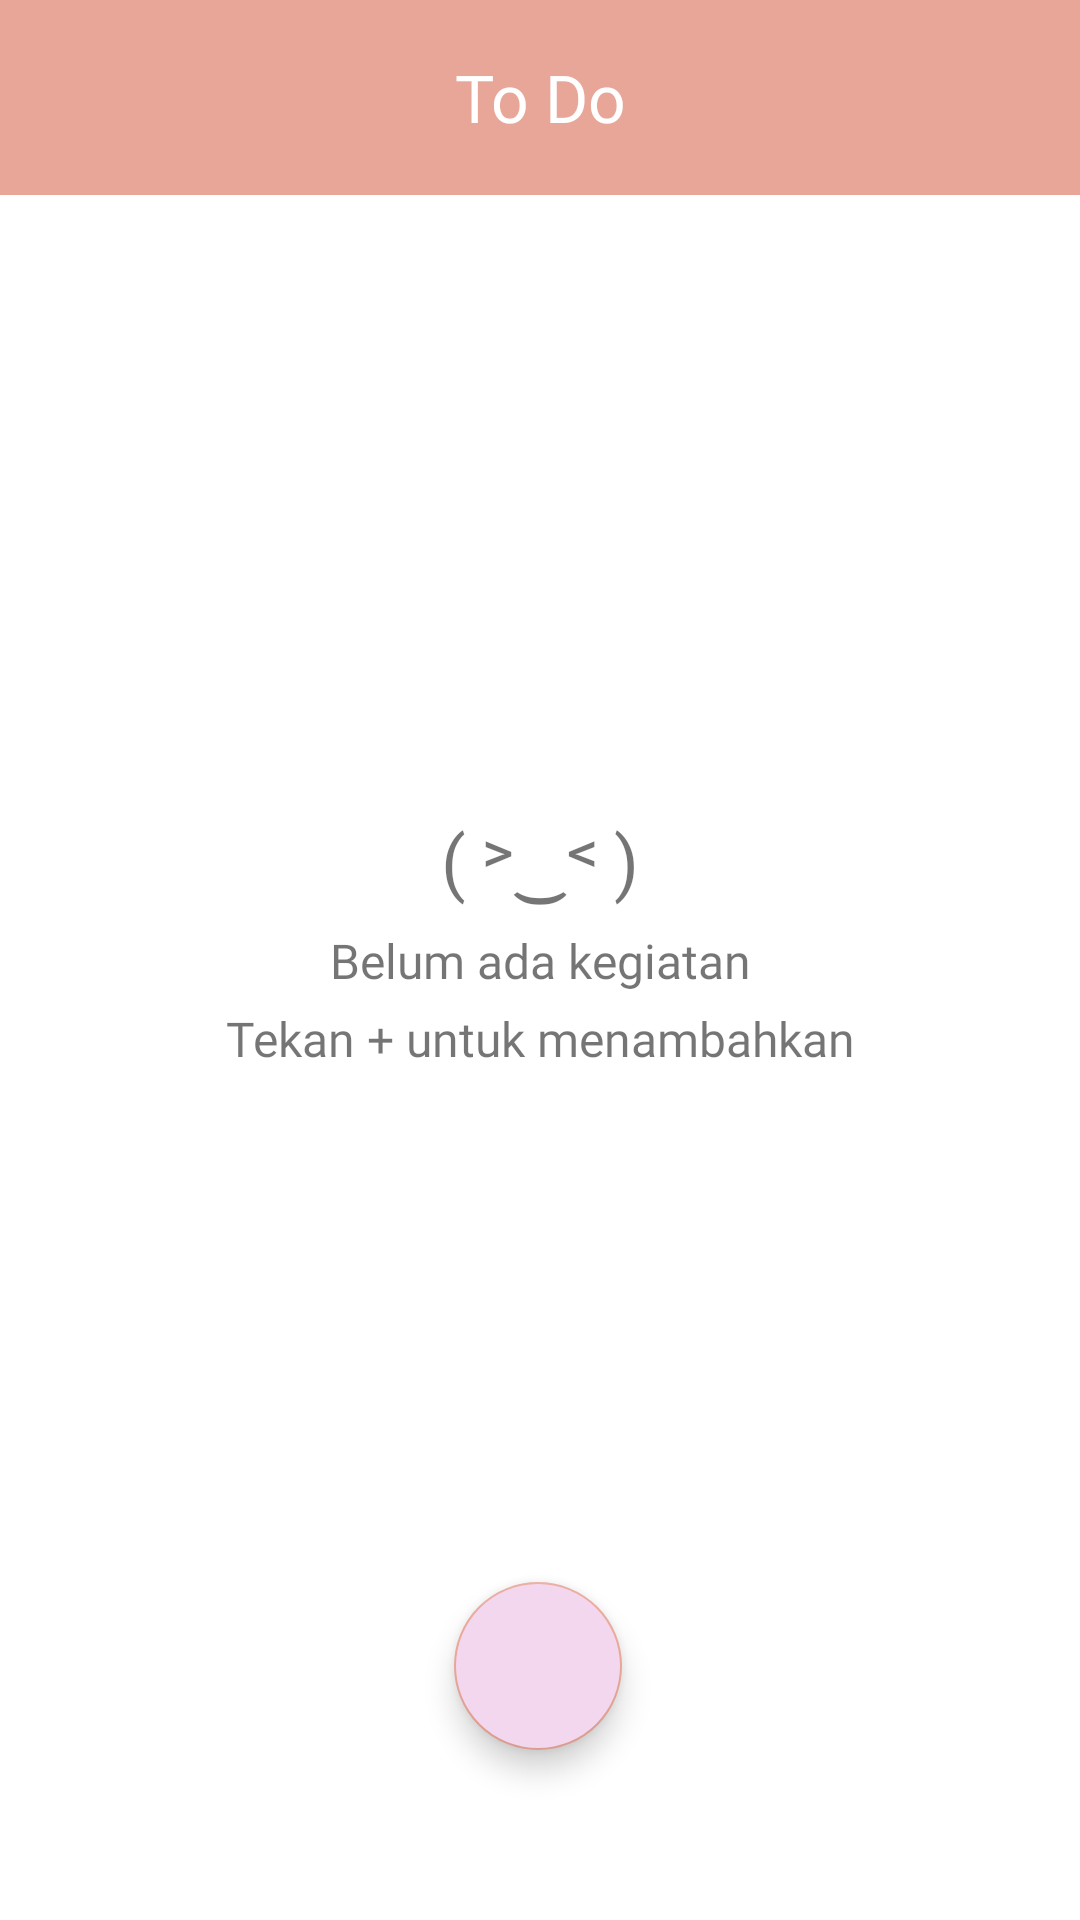

Produce the Android XML layout that renders to this screen, including the resource entries it uses.
<!-- AndroidManifest.xml: application theme Theme.TwilytaskToDoDaily -->
<!-- res/layout/activity_main.xml -->
<?xml version="1.0" encoding="utf-8"?>
<androidx.constraintlayout.widget.ConstraintLayout xmlns:android="http://schemas.android.com/apk/res/android"
    xmlns:app="http://schemas.android.com/apk/res-auto"
    xmlns:tools="http://schemas.android.com/tools"
    android:layout_width="match_parent"
    android:layout_height="match_parent"
    tools:context=".MainActivity">

    <LinearLayout
        android:id="@+id/appBar"
        android:layout_width="match_parent"
        android:layout_height="65dp"
        android:background="@drawable/color_navbar"
        android:elevation="0dp"
        android:orientation="horizontal"
        app:layout_constraintEnd_toEndOf="parent"
        app:layout_constraintStart_toStartOf="parent"
        app:layout_constraintTop_toTopOf="parent">

        <TextView
            android:layout_width="match_parent"
            android:layout_height="wrap_content"
            android:layout_gravity="center"
            android:fontFamily="@font/roboto_bold"
            android:gravity="center_horizontal"
            android:text="@string/to_do"
            android:textColor="@color/white"
            android:textSize="22sp" />

    </LinearLayout>

    <TextView
        android:id="@+id/icon"
        android:layout_width="wrap_content"
        android:layout_height="wrap_content"
        android:fontFamily="@font/roboto_bold"
        android:text="@string/icon"
        android:textSize="24sp"
        app:layout_constraintBottom_toTopOf="@+id/kegiatan"
        app:layout_constraintLeft_toLeftOf="parent"
        app:layout_constraintRight_toRightOf="parent"
        app:layout_constraintTop_toTopOf="parent"
        app:layout_constraintVertical_bias="0.976"
        tools:textColor="@color/grey"/>

    <TextView
        android:id="@+id/kegiatan"
        android:layout_width="wrap_content"
        android:layout_height="wrap_content"
        android:fontFamily="@font/nunito"
        android:text="@string/nokegiatan"
        android:textSize="16sp"
        app:layout_constraintBottom_toBottomOf="parent"
        app:layout_constraintLeft_toLeftOf="parent"
        app:layout_constraintRight_toRightOf="parent"
        app:layout_constraintTop_toTopOf="parent" />

    <TextView
        android:id="@+id/hint"
        android:layout_width="wrap_content"
        android:layout_height="wrap_content"
        android:fontFamily="@font/nunito"
        android:text="@string/hint"
        android:textSize="16sp"
        app:layout_constraintBottom_toBottomOf="parent"
        app:layout_constraintLeft_toLeftOf="parent"
        app:layout_constraintRight_toRightOf="parent"
        app:layout_constraintTop_toTopOf="@id/kegiatan"
        app:layout_constraintVertical_bias="0.084"
        tools:textColor="@color/cyan" />

    <com.google.android.material.floatingactionbutton.FloatingActionButton
        android:id="@+id/add"
        android:layout_width="wrap_content"
        android:layout_height="wrap_content"
        android:backgroundTint="@color/pink"
        android:contentDescription="@string/tambah_kegiatan"
        android:gravity="center"
        android:src="@drawable/ic_baseline_add_24"
        app:layout_constraintBottom_toBottomOf="parent"
        app:layout_constraintHorizontal_bias="0.498"
        app:layout_constraintLeft_toLeftOf="parent"
        app:layout_constraintRight_toRightOf="parent"
        app:layout_constraintTop_toTopOf="parent"
        app:layout_constraintVertical_bias="0.903" />

</androidx.constraintlayout.widget.ConstraintLayout>
<!-- resources referenced by this layout -->
<resources>
  <color name="cyan">#717FC7</color>
  <color name="grey">#BEBEBE</color>
  <color name="pink">#F2D7EE</color>
  <color name="white">#FFFFFFFF</color>
  <!-- drawable color_navbar (drawable) -->
  <?xml version="1.0" encoding="utf-8"?>
  <selector xmlns:android="http://schemas.android.com/apk/res/android">
      <item>
          <color android:color="#E8A698" />
      </item>
  </selector>
  <string name="hint">Tekan + untuk menambahkan</string>
  <string name="icon">( ˃‿˂ )</string>
  <string name="nokegiatan">Belum ada kegiatan</string>
  <string name="tambah_kegiatan">Tambah Kegiatan</string>
  <string name="to_do">To Do</string>
  <style name="Theme.TwilytaskToDoDaily" parent="Theme.MaterialComponents.Light">
          
          <item name="colorPrimary">@color/cream</item>
          <item name="colorPrimaryVariant">@color/cream</item>
          <item name="colorOnPrimary">@color/white</item>
          
          <item name="colorSecondary">@color/cream</item>
          <item name="colorSecondaryVariant">@color/teal_700</item>
          <item name="colorOnSecondary">@color/black</item>
          
          <item name="android:statusBarColor" tools:targetApi="l">?attr/colorPrimaryVariant</item>
          
      </style>
  <color name="cream">#E8A698</color>
  <color name="teal_700">#FF018786</color>
  <color name="black">#FF000000</color>
</resources>
